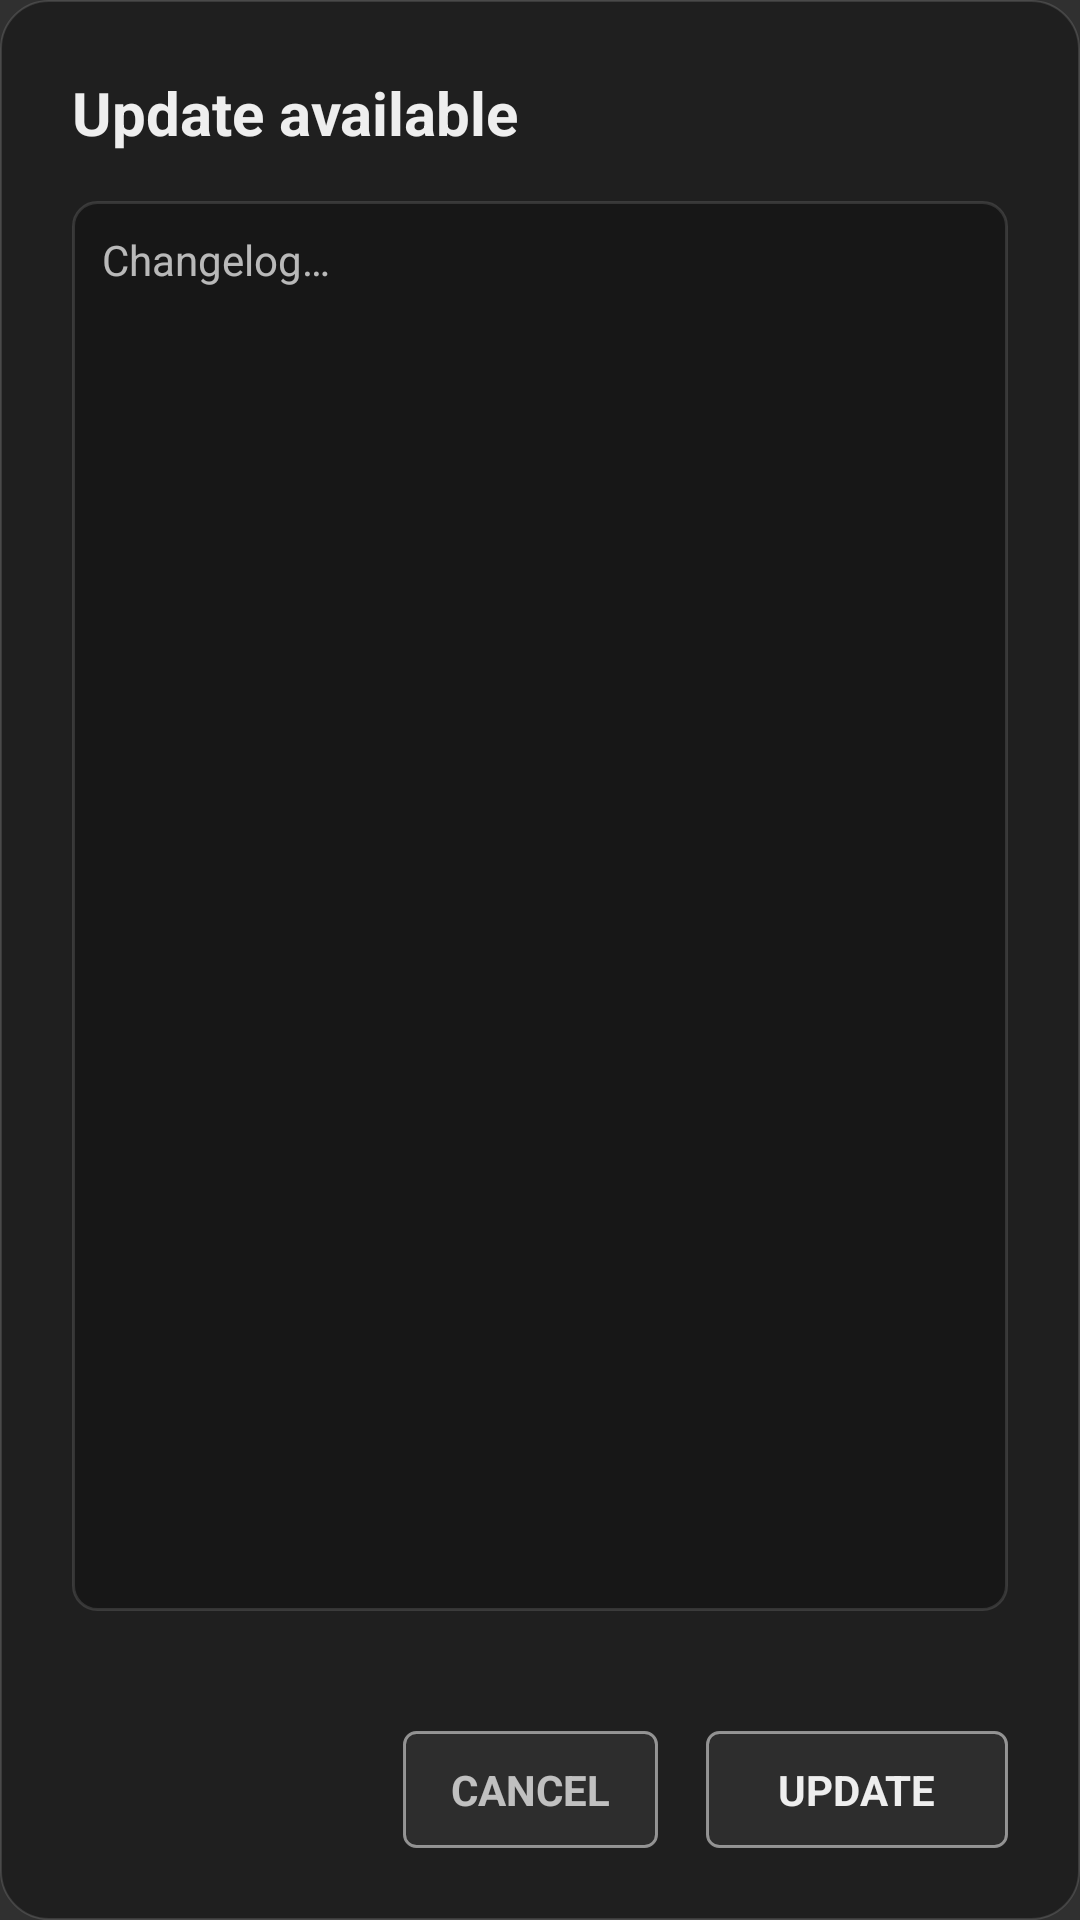

Reconstruct the res/layout file that produces this screen, plus the resources it refers to.
<!-- AndroidManifest.xml: application theme AppTheme -->
<!-- res/layout/dialog_update.xml -->
<?xml version="1.0" encoding="utf-8"?>
<LinearLayout xmlns:android="http://schemas.android.com/apk/res/android"
    android:layout_width="400dp"
    android:layout_height="wrap_content"
    android:background="@drawable/bg_dialog"
    android:orientation="vertical"
    android:padding="24dp">

    <TextView
        android:id="@+id/update_title"
        android:layout_width="wrap_content"
        android:layout_height="wrap_content"
        android:text="@string/update_exist"
        android:textColor="@color/tv_white"
        android:textSize="20sp"
        android:focusable="false"
        android:textStyle="bold" />

    <ScrollView
        android:id="@+id/update_scroll"
        android:layout_width="match_parent"
        android:layout_height="0dp"
        android:layout_weight="1"
        android:layout_marginTop="16dp"
        android:layout_marginBottom="16dp"
        android:background="@drawable/bg_error_details"
        android:focusable="false"
        android:descendantFocusability="afterDescendants"
        android:maxHeight="300dp">

        <TextView
            android:id="@+id/update_desc"
            android:layout_width="match_parent"
            android:layout_height="wrap_content"
            android:focusable="true"
            android:clickable="true"
            android:nextFocusDown="@id/btn_cancel"
            android:nextFocusLeft="@id/btn_cancel"
            android:nextFocusRight="@id/btn_update"
            android:text="@string/update_desc"
            android:textColor="@color/text_secondary"
            android:layout_margin="10dp"
            android:textSize="14sp"
            android:lineSpacingExtra="4dp"/>
    </ScrollView>

    <ProgressBar
        android:id="@+id/update_progress"
        style="?android:attr/progressBarStyleHorizontal"
        android:layout_width="match_parent"
        android:layout_height="4dp"
        android:progressDrawable="@drawable/progress_update"
        android:focusable="false"
        android:max="100"
        android:visibility="gone" />

    <TextView
        android:id="@+id/update_status"
        android:layout_width="wrap_content"
        android:layout_height="wrap_content"
        android:layout_gravity="center_horizontal"
        android:layout_marginTop="8dp"
        android:text="@string/loading"
        android:textColor="@color/text_secondary"
        android:textSize="12sp"
        android:focusable="false"
        android:visibility="gone"/>

    <LinearLayout
        android:layout_width="match_parent"
        android:layout_height="wrap_content"
        android:layout_marginTop="24dp"
        android:gravity="end">

        <TextView
            android:id="@+id/btn_cancel"
            android:layout_width="wrap_content"
            android:layout_height="wrap_content"
            android:background="@drawable/bg_button_accent"
            android:clickable="true"
            android:focusable="true"
            android:paddingHorizontal="16dp"
            android:paddingVertical="10dp"
            android:text="@string/cancel_uppercase"
            android:textColor="@color/text_secondary"
            android:nextFocusUp="@+id/update_desc"
            android:nextFocusRight="@+id/btn_update"
            android:nextFocusDown="@+id/btn_update"
            android:textStyle="bold" />

        <TextView
            android:id="@+id/btn_update"
            android:layout_width="wrap_content"
            android:layout_height="wrap_content"
            android:layout_marginStart="16dp"
            android:background="@drawable/bg_button_accent"
            android:paddingHorizontal="24dp"
            android:paddingVertical="10dp"
            android:text="@string/update_btn"
            android:textColor="@color/tv_white"
            android:textStyle="bold"
            android:focusable="true"
            android:nextFocusUp="@+id/update_desc"
            android:nextFocusLeft="@+id/btn_cancel"
            android:nextFocusDown="@+id/btn_cancel"
            android:clickable="true"/>
    </LinearLayout>
</LinearLayout>
<!-- resources referenced by this layout -->
<resources>
  <color name="text_secondary">#B3FFFFFF</color>
  <color name="tv_white">#EEEEEE</color>
  <!-- drawable bg_button_accent (drawable) -->
  <?xml version="1.0" encoding="utf-8"?>
  <selector xmlns:android="http://schemas.android.com/apk/res/android">
      
      <item android:state_pressed="true">
          <shape>
              <solid android:color="@color/control_halo"/>
              <corners android:radius="4dp"/>
              <stroke android:width="1dp" android:color="@color/tv_white"/>
          </shape>
      </item>
      
      <item android:state_focused="true">
          <shape>
              <solid android:color="@color/control_accent_focus"/>
              <corners android:radius="4dp"/>
              <stroke android:width="2dp" android:color="@color/tv_white"/>
          </shape>
      </item>
      
      <item>
          <shape>
              <solid android:color="@color/control_state_default"/>
              <corners android:radius="4dp"/>
              <stroke android:width="1dp" android:color="@color/text_tertiary"/>
          </shape>
      </item>
  </selector>
  <!-- drawable bg_dialog (drawable) -->
  <?xml version="1.0" encoding="utf-8"?>
  <shape xmlns:android="http://schemas.android.com/apk/res/android" android:shape="rectangle">
      <solid android:color="@color/bg_app_dialog"/>
  
      
      <corners android:radius="16dp"/>
  
      
      <stroke android:width="0.5dp" android:color="@color/stroke_glass"/>
  </shape>
  <!-- drawable bg_error_details (drawable) -->
  <?xml version="1.0" encoding="utf-8"?>
  <shape xmlns:android="http://schemas.android.com/apk/res/android">
      <solid android:color="@color/bg_inner_detail" /> 
      <stroke
          android:width="1dp"
          android:color="@color/stroke_glass" /> 
      <corners android:radius="8dp" />
  </shape>
  <!-- drawable progress_update (drawable) -->
  <?xml version="1.0" encoding="utf-8"?>
  <layer-list xmlns:android="http://schemas.android.com/apk/res/android">
      
      <item android:id="@android:id/background">
          <shape>
              <solid android:color="@color/stroke_glass"/>
              <corners android:radius="2dp"/>
          </shape>
      </item>
      
      <item android:id="@android:id/progress">
          <scale android:scaleWidth="100%">
              <shape>
                  <solid android:color="@color/tv_white"/>
                  <corners android:radius="2dp"/>
              </shape>
          </scale>
      </item>
  </layer-list>
  <string name="cancel_uppercase" tools:ignore="ButtonCase">CANCEL</string>
  <string name="loading">Downloading…</string>
  <string name="update_btn">UPDATE</string>
  <string name="update_desc">Changelog…</string>
  <string name="update_exist">Update available</string>
  <style name="AppTheme" parent="Theme.AppCompat.NoActionBar">
          
          <item name="android:windowFullscreen">true</item>
          
  
      </style>
  <color name="control_halo">#50FFFFFF</color>
  <color name="control_accent_focus">#30FFFFFF</color>
  <color name="control_state_default">#10FFFFFF</color>
  <color name="text_tertiary">#80FFFFFF</color>
  <color name="bg_app_dialog">#EE1f1f1f</color>
  <color name="stroke_glass">#20FFFFFF</color>
  <color name="bg_inner_detail">#40000000</color>
</resources>
